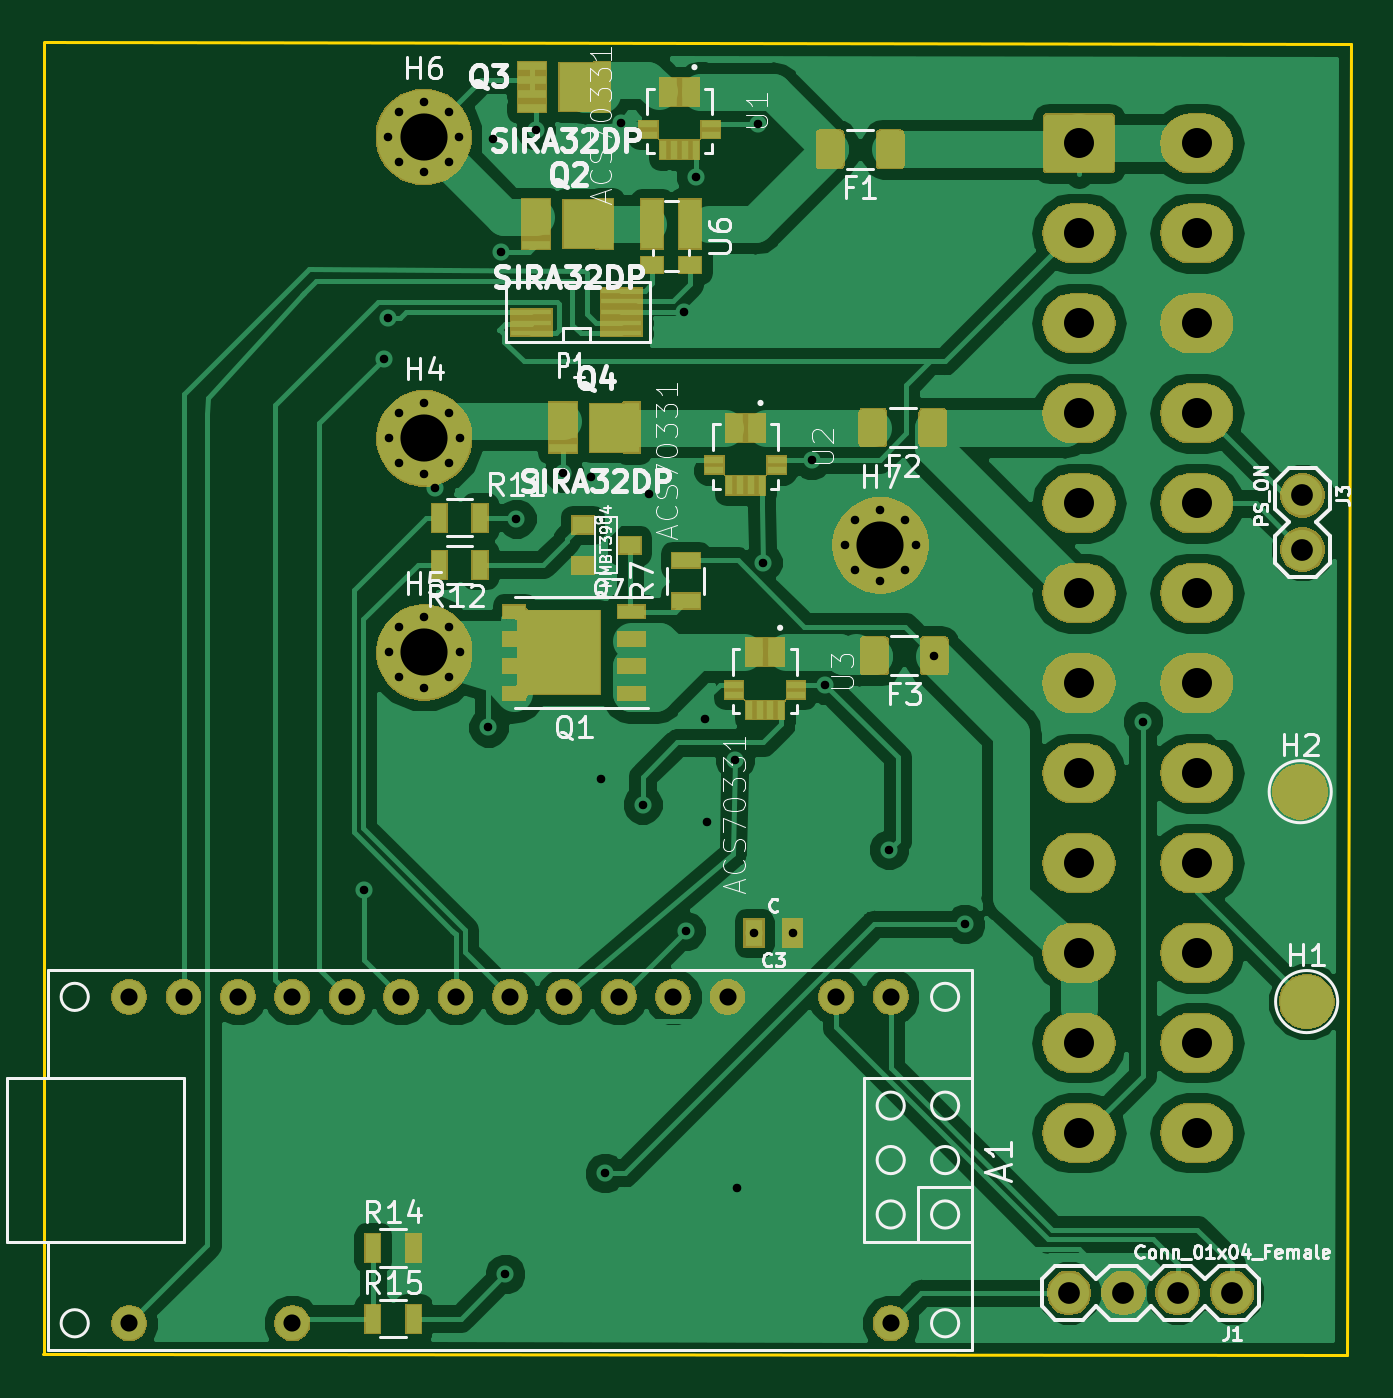
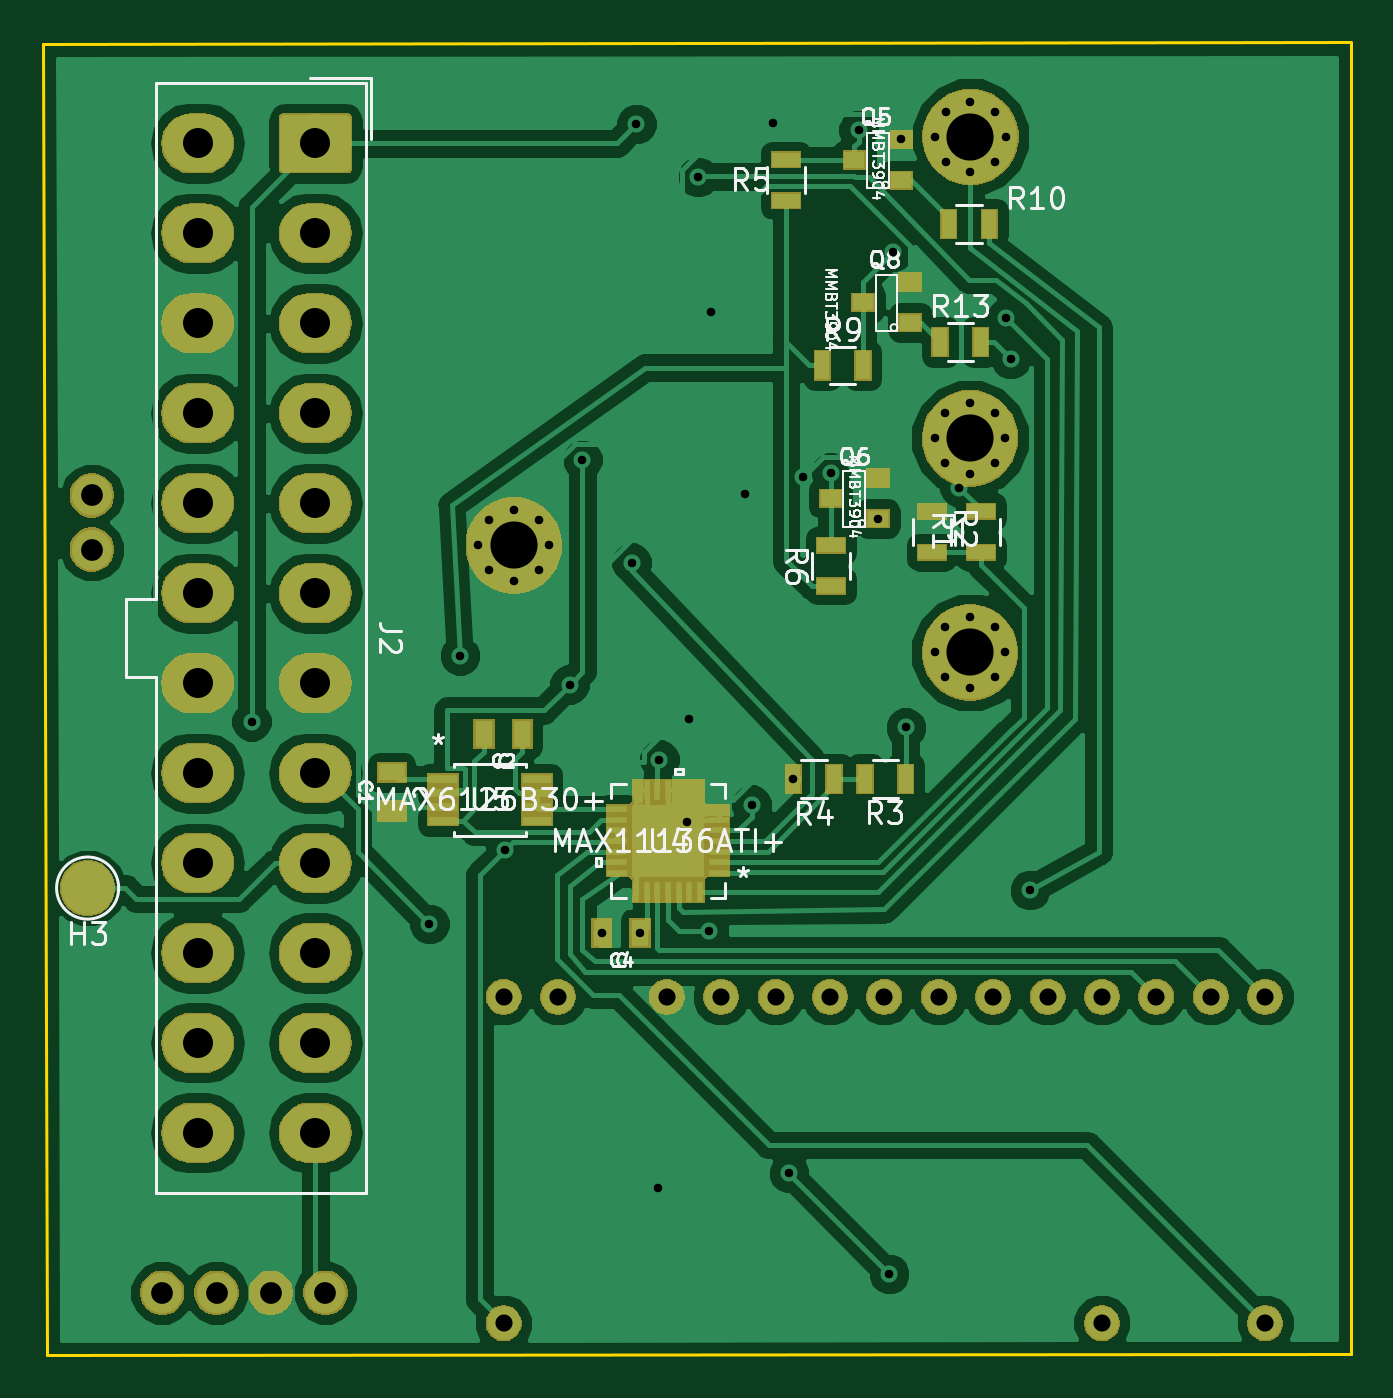
Circuit board: 8 layer files. Board 61.1 x 61.3 mm.
- bottom_copper: PowerSupply-B.Cu.gbr (107204 bytes)
- bottom_mask: PowerSupply-B.Mask.gbr (74897 bytes)
- bottom_silk: PowerSupply-B.SilkS.gbr (33638 bytes)
- outline: PowerSupply-Edge.Cuts.gbr (695 bytes)
- top_copper: PowerSupply-F.Cu.gbr (112641 bytes)
- top_mask: PowerSupply-F.Mask.gbr (87139 bytes)
- top_silk: PowerSupply-F.SilkS.gbr (48152 bytes)
- drill: PowerSupply.drl (2059 bytes)

=== bottom_copper: PowerSupply-B.Cu.gbr (107204 bytes, source omitted) ===
=== bottom_mask: PowerSupply-B.Mask.gbr (74897 bytes, source omitted) ===
=== bottom_silk: PowerSupply-B.SilkS.gbr (33638 bytes, source omitted) ===
=== outline: PowerSupply-Edge.Cuts.gbr ===
G04 #@! TF.GenerationSoftware,KiCad,Pcbnew,(5.0.1)-rc2*
G04 #@! TF.CreationDate,2018-11-23T18:31:16-07:00*
G04 #@! TF.ProjectId,PowerSupply,506F776572537570706C792E6B696361,rev?*
G04 #@! TF.SameCoordinates,Original*
G04 #@! TF.FileFunction,Profile,NP*
%FSLAX46Y46*%
G04 Gerber Fmt 4.6, Leading zero omitted, Abs format (unit mm)*
G04 Created by KiCad (PCBNEW (5.0.1)-rc2) date 11/23/2018 6:31:16 PM*
%MOMM*%
%LPD*%
G01*
G04 APERTURE LIST*
%ADD10C,0.150000*%
G04 APERTURE END LIST*
D10*
X187198000Y-147756880D02*
X248102120Y-147812760D01*
X187223400Y-86522560D02*
X187223400Y-147731480D01*
X248285000Y-86593680D02*
X187223400Y-86512400D01*
X248097040Y-147797520D02*
X248274840Y-86598760D01*
M02*

=== top_copper: PowerSupply-F.Cu.gbr (112641 bytes, source omitted) ===
=== top_mask: PowerSupply-F.Mask.gbr (87139 bytes, source omitted) ===
=== top_silk: PowerSupply-F.SilkS.gbr (48152 bytes, source omitted) ===
=== drill: PowerSupply.drl ===
M48
;DRILL file {KiCad (5.0.1)-rc2} date 11/23/2018 6:31:20 PM
;FORMAT={-:-/ absolute / metric / decimal}
FMAT,2
METRIC,TZ
T1C0.400
T2C0.800
T3C1.016
T4C1.400
T5C2.200
%
G90
G05
M71
T1
X202.2Y-126.1
X203.1Y-101.3
X203.3Y-99.375
X205.5Y-107.3
X208.Y-118.5
X208.2Y-91.047
X208.6Y-96.3
X208.778Y-144.018
X209.3Y-108.752
X210.2Y-90.6
X211.5Y-106.6
X212.8Y-106.8
X213.25Y-120.9
X213.441Y-139.314
X214.2Y-90.3
X215.2Y-122.1
X215.515Y-107.6
X217.113Y-99.113
X217.2Y-128.
X217.7Y-92.8
X218.1Y-118.1
X218.2Y-122.9
X219.5Y-120.
X219.583Y-140.025
X220.401Y-128.1
X220.575Y-90.327
X220.8Y-110.8
X222.199Y-128.1
X223.1Y-106.
X223.7Y-116.5
X226.7Y-124.2
X228.816Y-115.148
X230.241Y-127.676
X238.547Y-118.227
X203.328Y-90.932
X203.811Y-89.765
X203.811Y-92.099
X204.978Y-89.282
X204.978Y-92.582
X206.145Y-89.765
X206.145Y-92.099
X206.628Y-90.932
X224.65Y-110.
X225.133Y-108.833
X225.133Y-111.167
X226.3Y-108.35
X226.3Y-111.65
X227.467Y-108.833
X227.467Y-111.167
X227.95Y-110.
X203.35Y-115.
X203.833Y-113.833
X203.833Y-116.167
X205.Y-113.35
X205.Y-116.65
X206.167Y-113.833
X206.167Y-116.167
X206.65Y-115.
X203.35Y-105.
X203.833Y-103.833
X203.833Y-106.167
X205.Y-103.35
X205.Y-106.65
X206.167Y-103.833
X206.167Y-106.167
X206.65Y-105.
T2
X191.22Y-131.08
X191.22Y-146.32
X193.76Y-131.08
X196.3Y-131.08
X198.84Y-131.08
X198.84Y-146.32
X201.38Y-131.08
X203.92Y-131.08
X206.46Y-131.08
X209.Y-131.08
X211.54Y-131.08
X214.08Y-131.08
X216.62Y-131.08
X219.16Y-131.08
X224.24Y-131.08
X226.78Y-131.08
X226.78Y-146.32
T3
X246.Y-107.66
X246.Y-110.2
X235.102Y-144.902
X237.642Y-144.902
X240.182Y-144.902
X242.722Y-144.902
T4
X235.57Y-91.232
X235.57Y-95.432
X235.57Y-99.632
X235.57Y-103.832
X235.57Y-108.032
X235.57Y-112.232
X235.57Y-116.432
X235.57Y-120.632
X235.57Y-124.832
X235.57Y-129.032
X235.57Y-133.232
X235.57Y-137.432
X241.07Y-91.232
X241.07Y-95.432
X241.07Y-99.632
X241.07Y-103.832
X241.07Y-108.032
X241.07Y-112.232
X241.07Y-116.432
X241.07Y-120.632
X241.07Y-124.832
X241.07Y-129.032
X241.07Y-133.232
X241.07Y-137.432
T5
X204.978Y-90.932
X226.3Y-110.
X205.Y-115.
X205.Y-105.
T0
M30

